Dataset: data (GitHub, ydtrxh/ENSAM-Smart-Navigation). Classes: student administration office, amphithéâtre, GMS practical work workshop, bibliothèque, forum center, centre de langue, centre de recherche, département matériaux et des procédés, AEEE department, civil engineering department, département mathématiques informatique, département forge et fonderie, département énergétique, salle de conférence, TP fabrication mécanique.

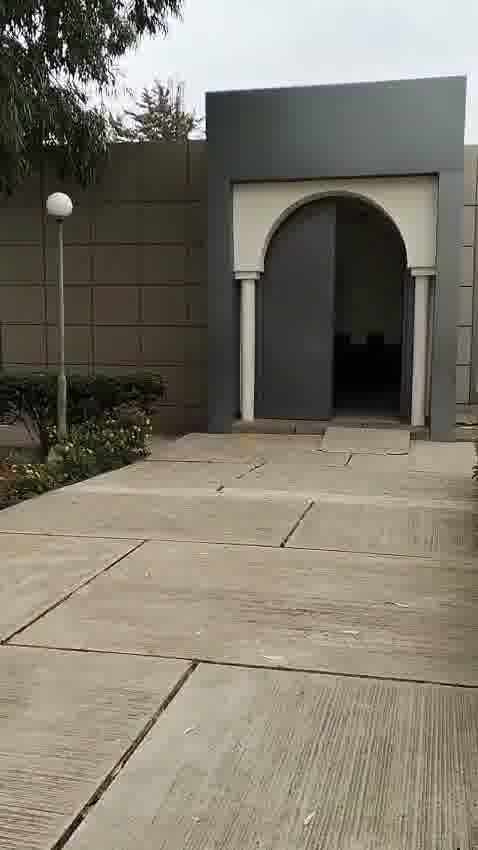
Label: amphithéâtre

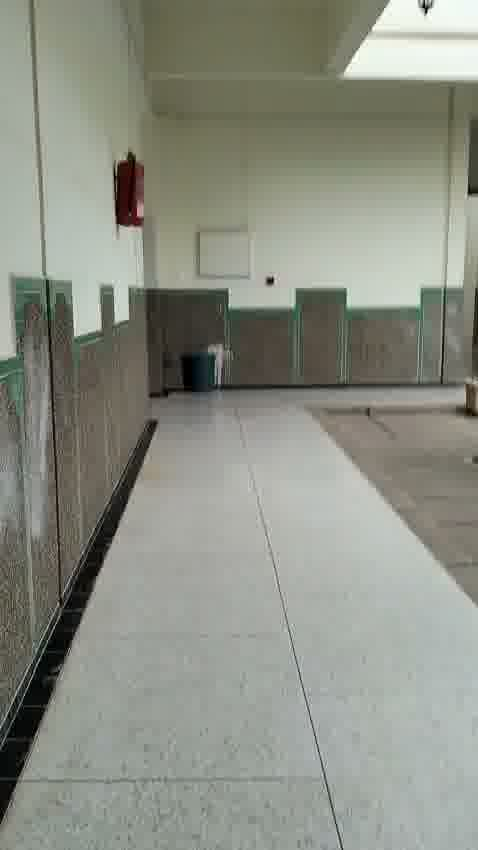
Label: bibliothèque

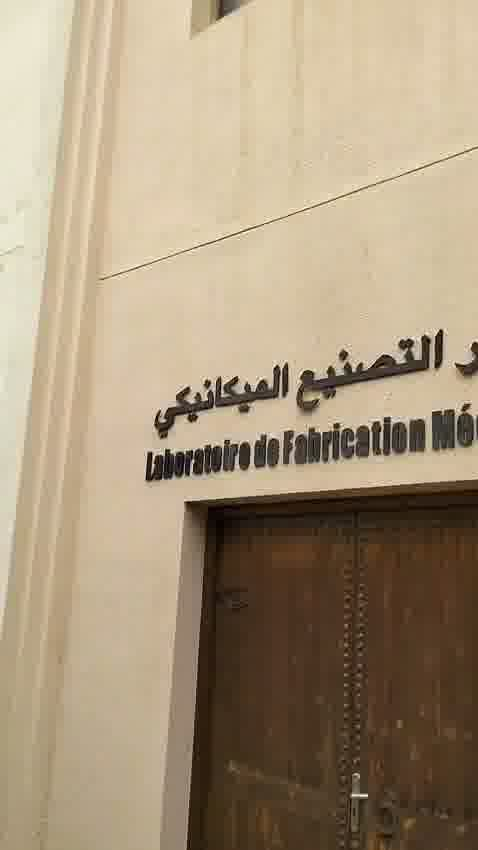
Label: TP fabrication mécanique

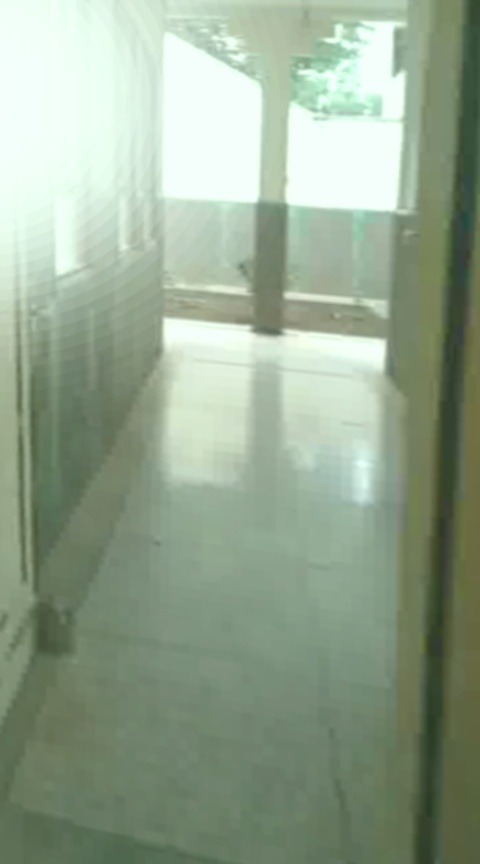
Label: centre de langue

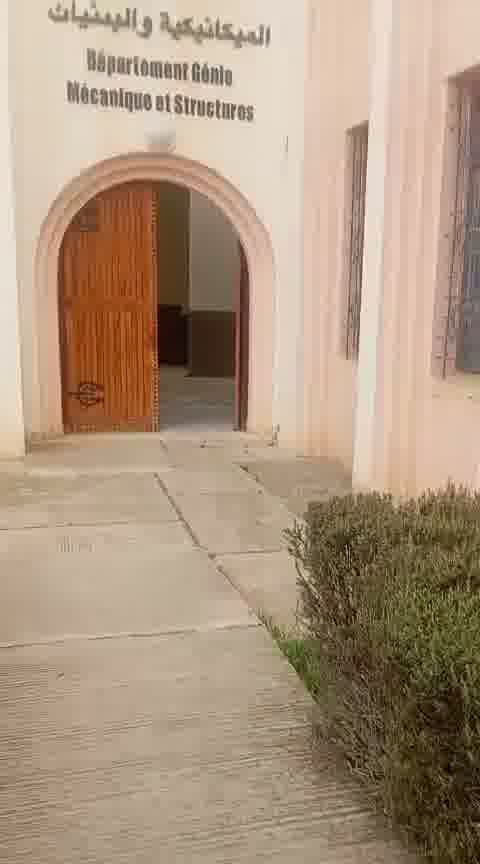
Label: GMS practical work workshop

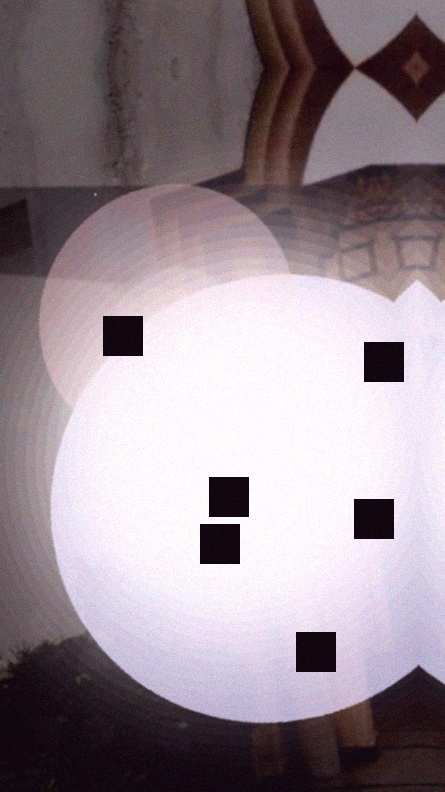
Label: centre de recherche
